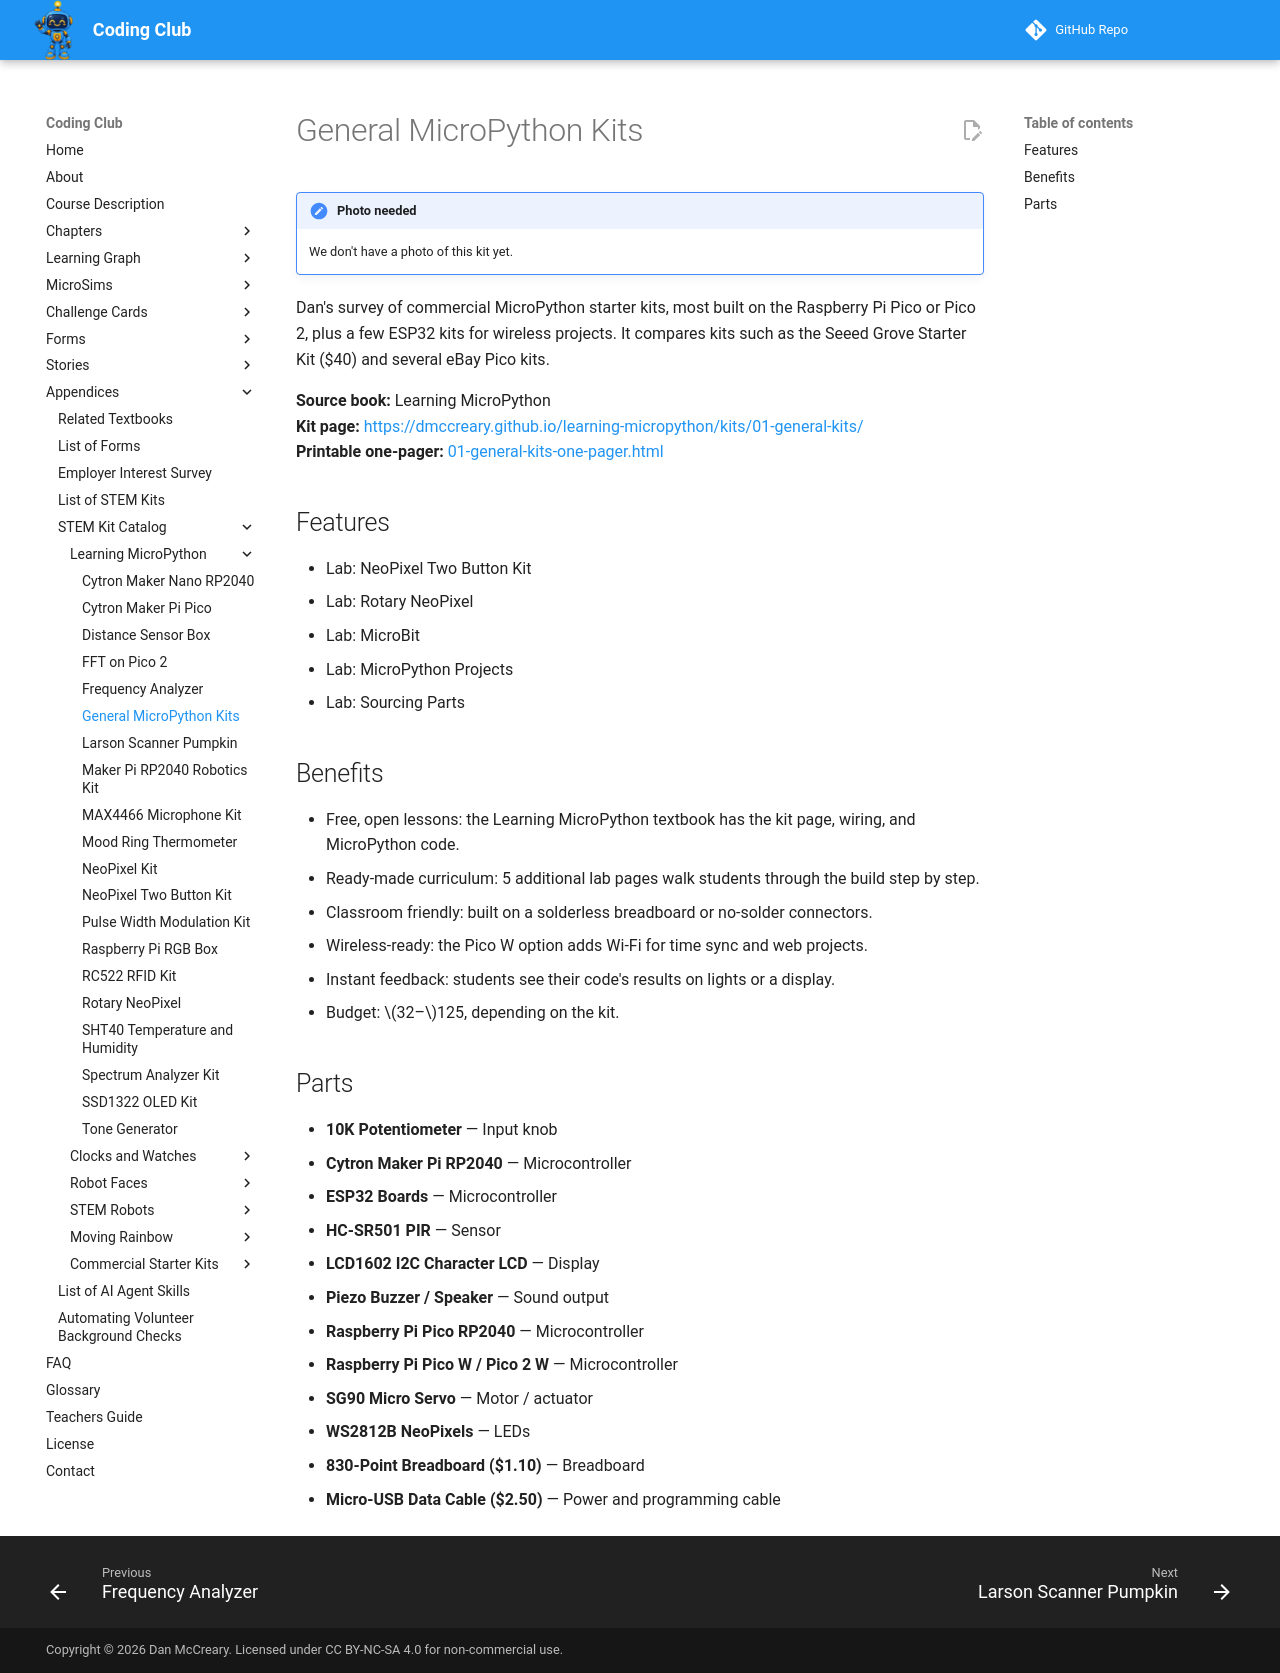

repository: dmccreary/coding-club · page: kits/01-general-kits/index.html · generator: mkdocs

---
title: "General MicroPython Kits"
description: "Dan's survey of commercial MicroPython starter kits, most built on the Raspberry Pi Pico or Pico 2, plus a few ESP32 kits for wireless projects. It compare"
---

# General MicroPython Kits

!!! note "Photo needed"
    We don't have a photo of this kit yet.

Dan's survey of commercial MicroPython starter kits, most built on the Raspberry Pi Pico or Pico 2, plus a few ESP32 kits for wireless projects. It compares kits such as the Seeed Grove Starter Kit ($40) and several eBay Pico kits.

**Source book:** Learning MicroPython  
**Kit page:** [https://dmccreary.github.io/learning-micropython/kits/01-general-kits/](https://dmccreary.github.io/learning-micropython/kits/01-general-kits/)  
**Printable one-pager:** [01-general-kits-one-pager.html](01-general-kits-one-pager.html)

## Features

- Lab: NeoPixel Two Button Kit
- Lab: Rotary NeoPixel
- Lab: MicroBit
- Lab: MicroPython Projects
- Lab: Sourcing Parts

## Benefits

- Free, open lessons: the Learning MicroPython textbook has the kit page, wiring, and MicroPython code.
- Ready-made curriculum: 5 additional lab pages walk students through the build step by step.
- Classroom friendly: built on a solderless breadboard or no-solder connectors.
- Wireless-ready: the Pico W option adds Wi-Fi for time sync and web projects.
- Instant feedback: students see their code's results on lights or a display.
- Budget: $32–$125, depending on the kit.

## Parts

- **10K Potentiometer** — Input knob
- **Cytron Maker Pi RP2040** — Microcontroller
- **ESP32 Boards** — Microcontroller
- **HC-SR501 PIR** — Sensor
- **LCD1602 I2C Character LCD** — Display
- **Piezo Buzzer / Speaker** — Sound output
- **Raspberry Pi Pico RP2040** — Microcontroller
- **Raspberry Pi Pico W / Pico 2 W** — Microcontroller
- **SG90 Micro Servo** — Motor / actuator
- **WS2812B NeoPixels** — LEDs
- **830-Point Breadboard ($1.10)** — Breadboard
- **Micro-USB Data Cable ($2.50)** — Power and programming cable
